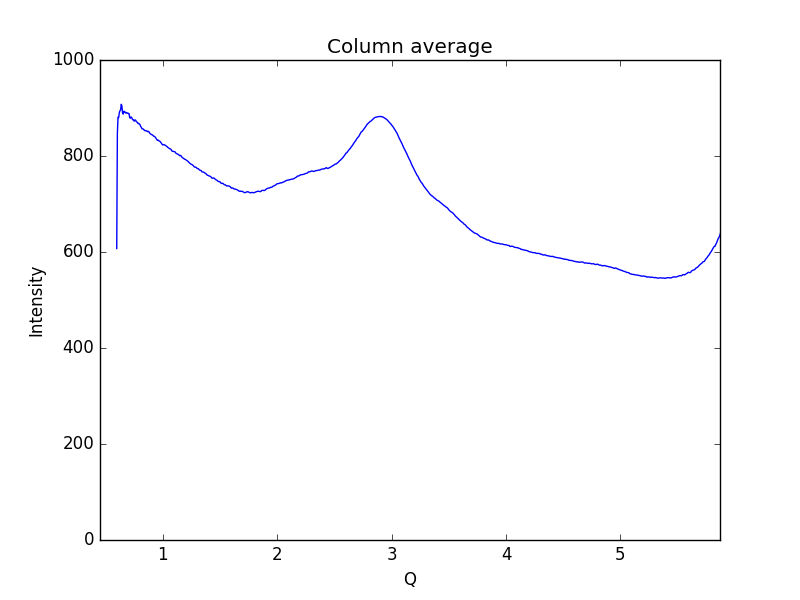

Source data for this figure (header and first rows):
0.59621693822088684, 607.311
0.6019, 848
0.6075, 880.9
0.6132, 880
0.6189, 890.2
0.6245, 894.3
0.6302, 896
0.6358, 907.7
0.6415, 904.2
0.6472, 890
0.6528, 887.2
0.6585, 893.3
0.6641, 891.9
0.6698, 891.8
0.6755, 889.5
0.6811, 890.2
0.6868, 889.3
0.6924, 889.7
0.6981, 888.5
0.7038, 888.4
0.7094, 880.2
0.7151, 878.7
0.7207, 881.3
0.7264, 880.6
0.7321, 877.3
0.7377, 875.4
0.7434, 875.4
0.749, 872.4
0.7547, 874.8
0.7603, 875
0.766, 872.2
0.7717, 870.8
0.7773, 869.6
0.783, 867.5
0.7886, 868
0.7943, 866.6
0.8, 865.2
0.8056, 861.2
0.8113, 860
0.8169, 856.6
0.8226, 856.5
0.8283, 856.2
0.8339, 854.8
0.8396, 852.9
0.8452, 853.1
0.8509, 852.8
0.8566, 851.7
0.8622, 851.9
0.8679, 850.6
0.8735, 851.3
0.8792, 850.1
0.8849, 847.6
0.8905, 846
0.8962, 845.2
0.9018, 844.4
0.9075, 844.1
0.9132, 842.6
0.9188, 841.4
0.9245, 840.9
0.9301, 840
0.9358, 838.4
... 939 more rows
